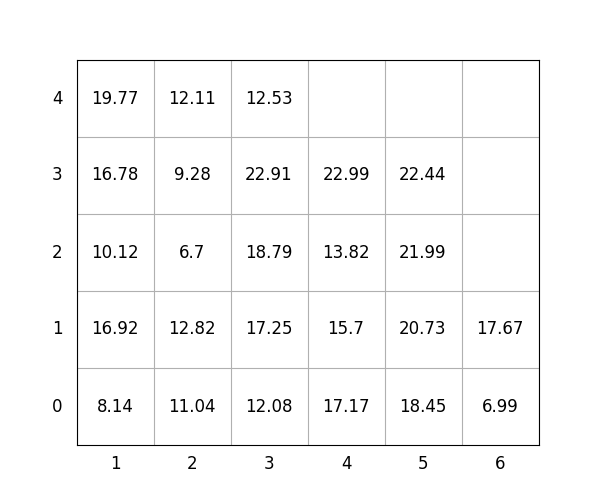

The data file committed next to this chart (first rows):
idx, loc_x, loc_y, loc_z, weight, group, score, seq, reloc, size(ft)
1, 4, 0, 0, 17.17, 0, 17.17, 0, 1.0, 20
2, 6, 0, 0, 6.99, 3, 307, 0, 0, 20
3, 3, 0, 0, 12.08, 1, 112.1, 0, 0, 20
4, 4, 0, 1, 15.7, 0, 15.7, 0, 1.0, 20
5, 5, 0, 0, 18.45, 3, 318.4, 0, 0, 20
6, 5, 0, 1, 20.73, 3, 320.7, 1, 0, 20
7, 2, 0, 0, 11.04, 0, 11.04, 2, 0, 20
8, 1, 0, 0, 8.14, 0, 8.14, 3, 0, 20
9, 6, 0, 1, 17.67, 3, 317.7, 4, 0, 20
10, 4, 0, 2, 13.82, 3, 313.8, 5, 1.0, 20
11, 2, 0, 1, 12.82, 0, 12.82, 6, 0, 20
12, 2, 0, 2, 6.7, 3, 306.7, 7, 0, 20
13, 1, 0, 1, 16.92, 0, 16.92, 8, 0, 20
14, 2, 0, 3, 9.28, 3, 309.3, 9, 0, 20
15, 3, 0, 1, 17.25, 1, 117.2, 10, 0, 20
16, 3, 0, 2, 18.79, 1, 118.8, 11, 0, 20
17, 1, 0, 2, 10.12, 1, 110.1, 12, 0, 20
18, 3, 0, 3, 22.91, 1, 122.9, 13, 0, 20
19, 1, 0, 3, 16.78, 1, 116.8, 14, 0, 20
20, 2, 0, 4, 12.11, 3, 312.1, 15, 0, 20
21, 5, 0, 2, 21.99, 3, 322, 16, 0, 20
22, 4, 0, 3, 22.99, 2, 223, 17, 1.0, 20
23, 1, 0, 4, 19.77, 1, 119.8, 18, 0, 20
24, 5, 0, 3, 22.44, 3, 322.4, 19, 0, 20
25, 3, 0, 4, 12.53, 2, 212.5, 20, 0, 20
